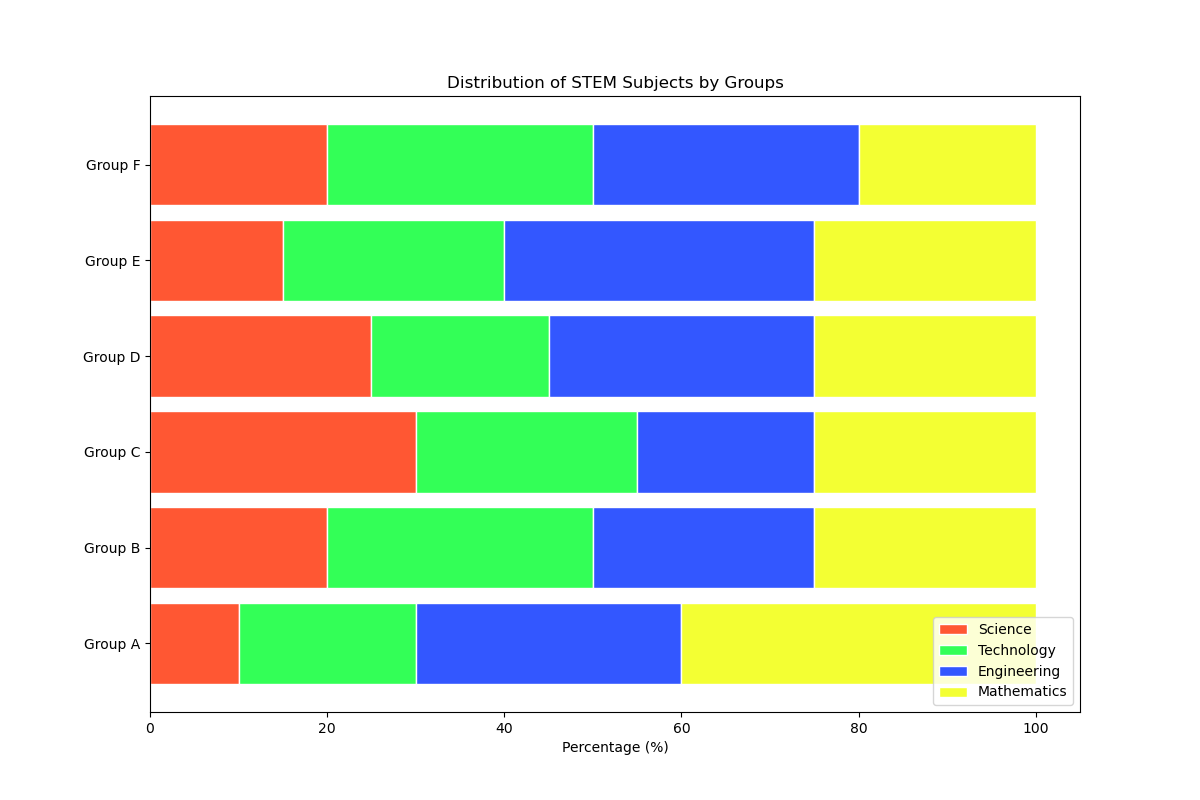

The file beside this chart, header and first rows:
Category, Science, Technology, Engineering, Mathematics
Group A, 10, 20, 30, 40
Group B, 20, 30, 25, 25
Group C, 30, 25, 20, 25
Group D, 25, 20, 30, 25
Group E, 15, 25, 35, 25
Group F, 20, 30, 30, 20
